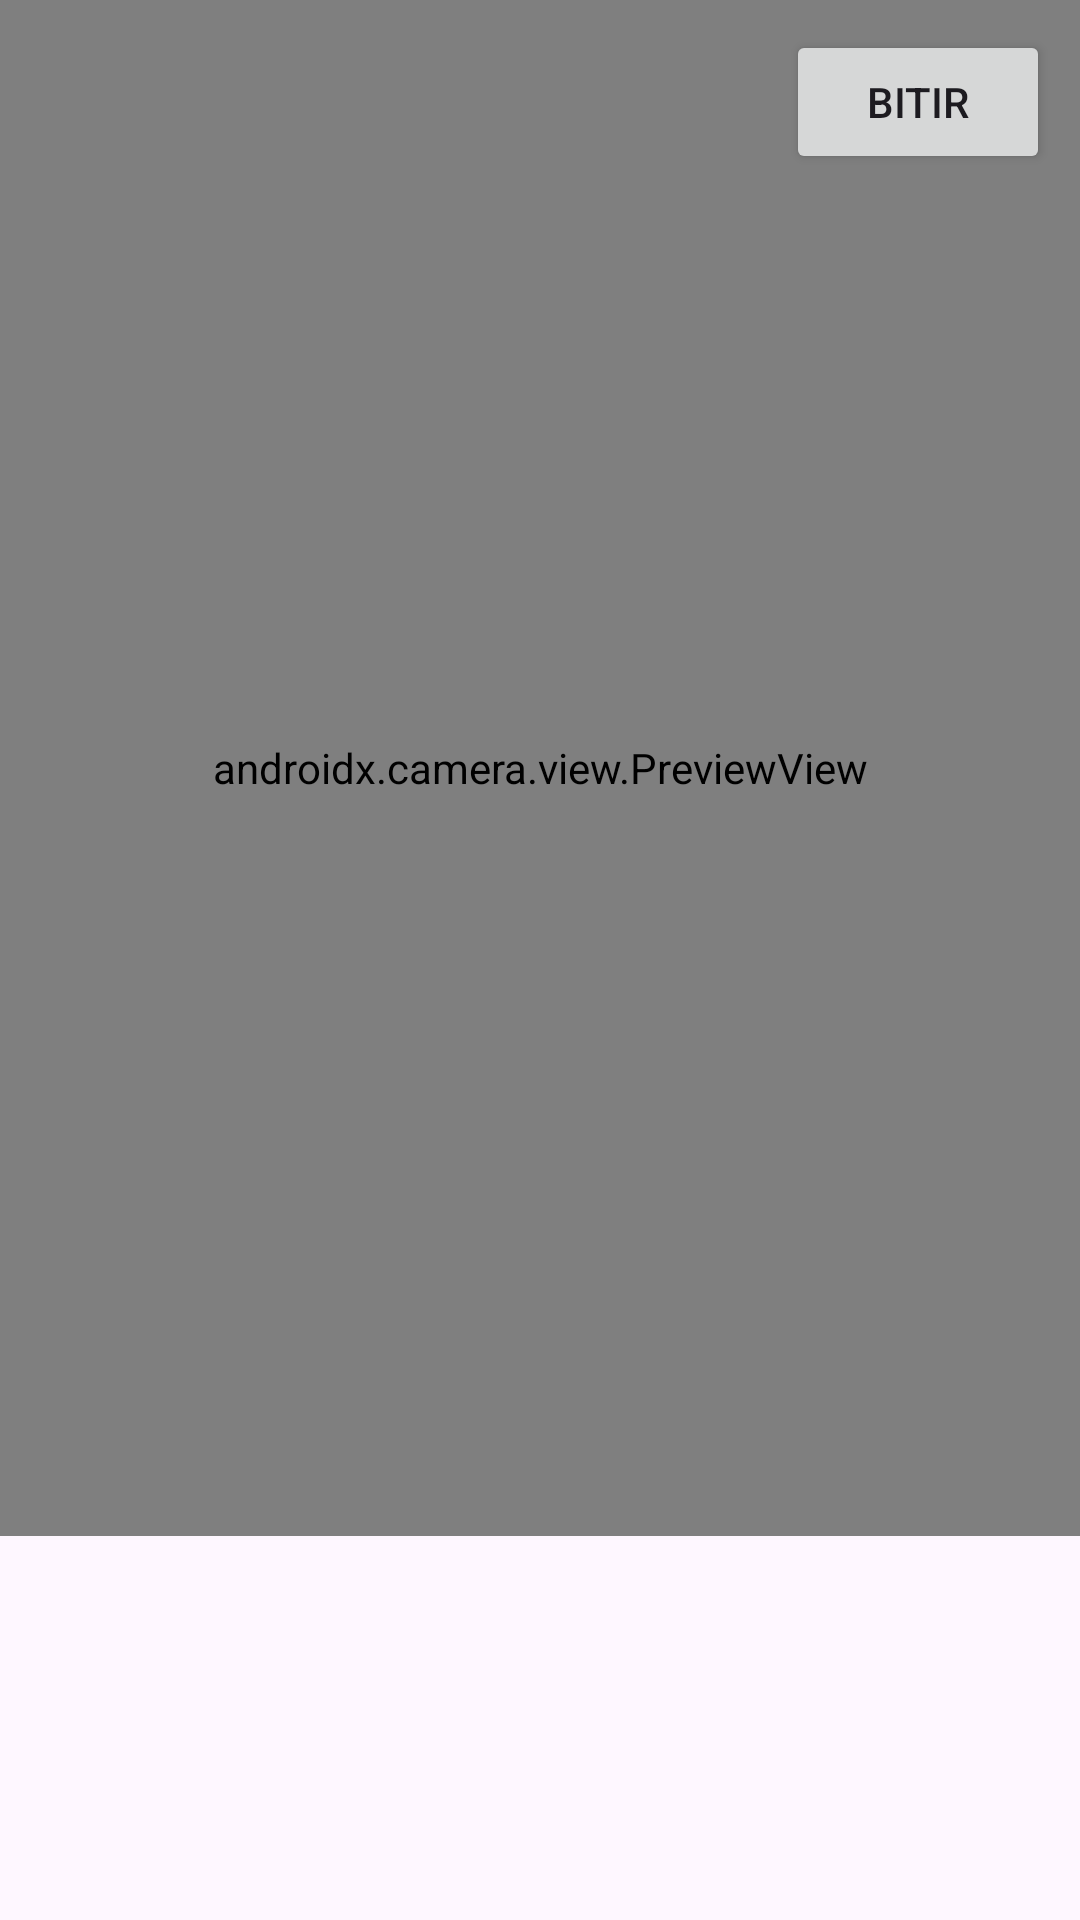

Produce the Android XML layout that renders to this screen, including the resource entries it uses.
<!-- AndroidManifest.xml: application theme Theme.NfcReader -->
<!-- res/layout/fragment_tflow.xml -->
<?xml version="1.0" encoding="utf-8"?>
<androidx.constraintlayout.widget.ConstraintLayout xmlns:android="http://schemas.android.com/apk/res/android"
    xmlns:app="http://schemas.android.com/apk/res-auto"
    android:id="@+id/camera_container"
    android:layout_width="match_parent"
    android:layout_height="match_parent"
    android:orientation="vertical">



    <LinearLayout
        android:id="@+id/linearLayout"
        android:layout_width="0dp"
        android:layout_height="0dp"
        android:orientation="vertical"
        app:layout_constraintBottom_toBottomOf="parent"
        app:layout_constraintEnd_toEndOf="parent"
        app:layout_constraintStart_toStartOf="parent"
        app:layout_constraintTop_toTopOf="parent">

        <androidx.camera.view.PreviewView
            android:id="@+id/view_finder"
            android:layout_width="match_parent"
            android:layout_height="0dp"
            android:layout_weight="4"
            app:scaleType="fillStart" />

        <TextView
            android:id="@+id/catched_object"
            android:layout_width="match_parent"
            android:layout_height="0dp"
            android:layout_weight="1"
            android:gravity="center" />
    </LinearLayout>

    <Button
        android:id="@+id/dismiss"
        android:layout_margin="10dp"
        app:layout_constraintTop_toTopOf="parent"
        app:layout_constraintEnd_toEndOf="parent"
        android:layout_width="wrap_content"
        android:layout_height="wrap_content"
        android:text="Bitir"/>


</androidx.constraintlayout.widget.ConstraintLayout>
<!-- resources referenced by this layout -->
<resources>
  <style name="Theme.NfcReader" parent="Base.Theme.NfcReader" />
  <style name="Base.Theme.NfcReader" parent="Theme.Material3.DayNight.NoActionBar">
          
          
      </style>
</resources>
